Run: headless pygame with SDL's dummy video driver; simulated clock (each Clock.tick advances the game by its frame time, no real sleeping); random seed 0; keys injected as events and as key.get_pressed() state; no mouse input; restart key SPACE tapped at the start of phases 3 and 4.
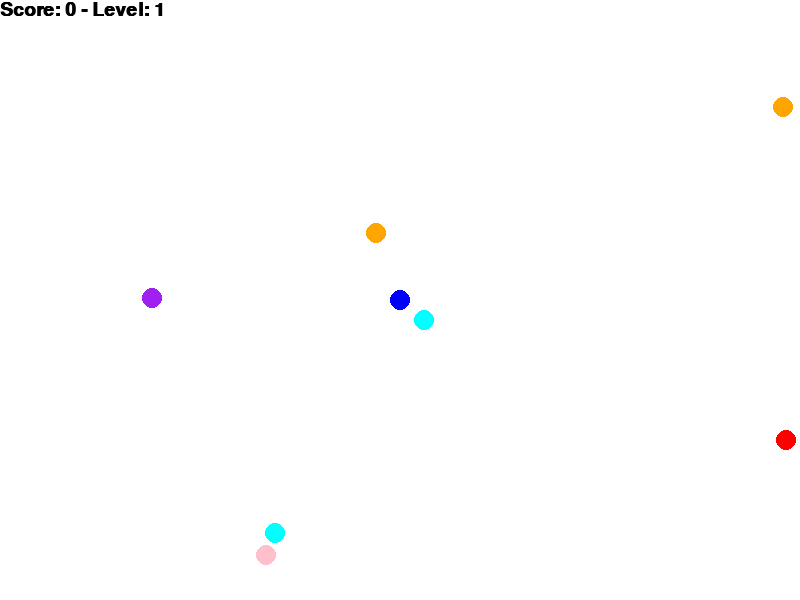
Frame 1 of 4 · flips 1–60 · no input
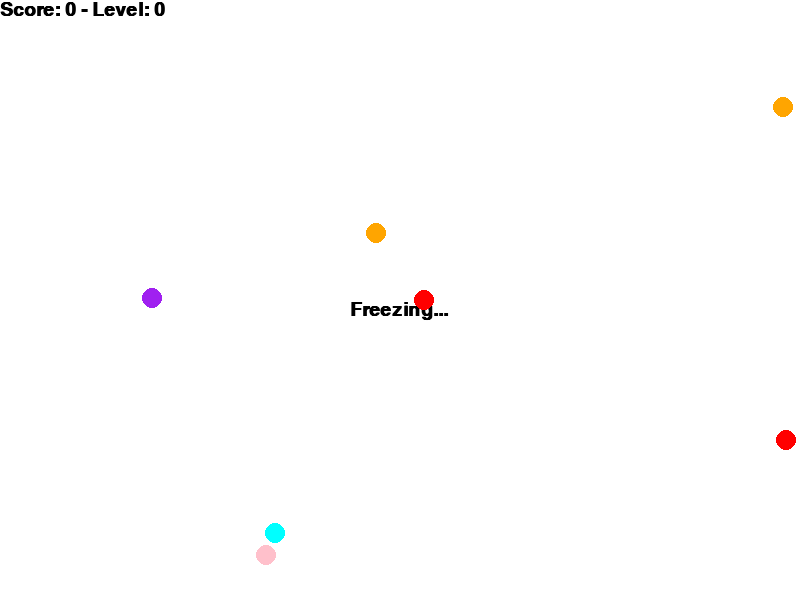
Frame 2 of 4 · flips 61–180 · tapped SPACE, RETURN · held RIGHT (→), D
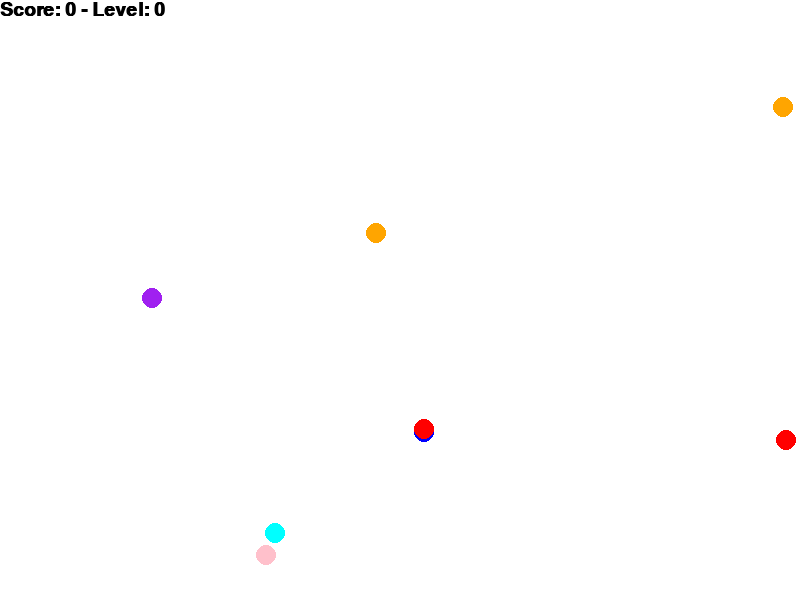
Frame 3 of 4 · flips 181–300 · tapped SPACE · held DOWN (↓), S
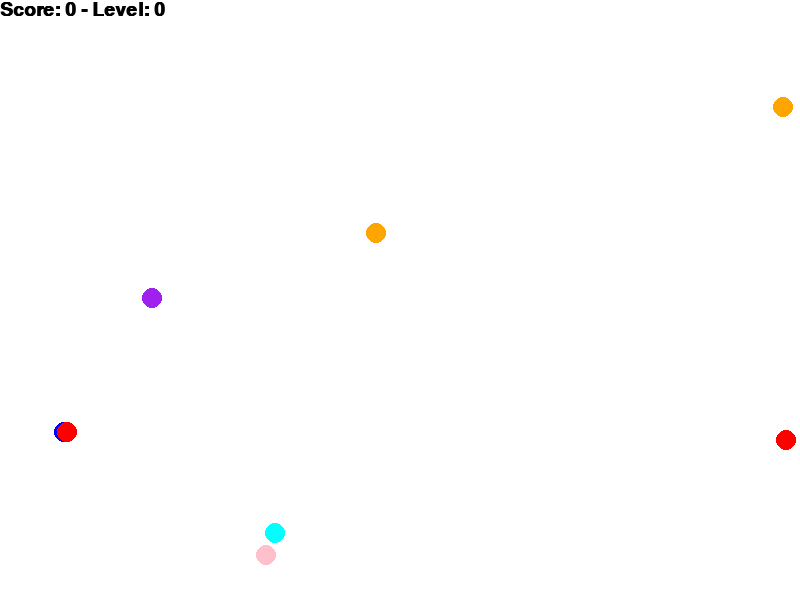
Frame 4 of 4 · flips 301–420 · tapped SPACE · held LEFT (←), A, UP (↑), W

The pygame program that drew these frames:

import pygame
import random
import math

pygame.init()

screen = pygame.display.set_mode((800, 600))
pygame.display.set_caption("Snake with Pygame")
food_color = ['red', 'purple', 'yellow', 'cyan', 'orange', 'pink']

class Snake():
    def __init__(self):
        self.x = 400
        self.y = 300
        self.x_move = 0
        self.y_move = 0
        self.body = []
        self.speed = 3
        pygame.draw.circle(screen, 'blue', (self.x, self.y), 10)

    def get_direction(self):
        key_pressed = pygame.key.get_pressed()
        if key_pressed[pygame.K_UP] == True:
            self.x_move = 0
            self.y_move = -self.speed
        if key_pressed[pygame.K_DOWN] == True:
            self.x_move = 0
            self.y_move = self.speed
        if key_pressed[pygame.K_LEFT] == True:
            self.x_move = -self.speed
            self.y_move = 0
        if key_pressed[pygame.K_RIGHT] == True:
            self.x_move = self.speed
            self.y_move = 0

    def update(self):
        # Set first element of body to be head position
        if len(self.body) >= 1:
            # Move body of snake
            for i in range(len(self.body)-1, 0, -1):
                self.body[i] = self.body[i-1]
            self.body[0] = {"x": self.x, "y": self.y}

        if self.x_move != 0:
            self.x += self.x_move
        if self.y_move != 0:
            self.y += self.y_move

    def drawSnake(self):
        pygame.draw.circle(screen, 'blue', (self.x, self.y), 10)
        for body in self.body:
            pygame.draw.circle(screen, 'red', (body['x'], body['y']), 10)


    def level_up(self):
        self.speed += 2

    def check_end_game(self):
        if (self.x <= 10 or self.x >= 790) or (self.y <= 10 or self.y >= 590):
            return True

class Food():
    def __init__(self):
        self.x = random.randint(10, 790)
        self.y = random.randint(10, 590)
        self.color = random.choice(food_color)

    def update(self):
        pygame.draw.circle(screen, self.color, (self.x, self.y), 10)

def create_food():
    global food_list
    numFood = random.randint(1, 10)
    food_list = []
    for i in range(numFood):
        food_list.append(Food())



running = True
FPS = 60
clock = pygame.time.Clock()
snake = Snake()
create_food()
is_end = False

level_score = [0, 5, 10, 15]
font = pygame.font.SysFont("couriernew", 28, bold=True)
score = 0
level = 1

pause = False

while running:
    clock.tick(FPS)
    screen.fill((255, 255, 255))

    for event in pygame.event.get():
        if event.type == pygame.QUIT:
            running = False
            break

    is_end = snake.check_end_game()
    if is_end:
        game_over_text = font.render("GAME OVER!", True, 'black')
        replay_text = font.render("(Press Space to play again)", True, 'black')
        screen.blit(game_over_text, (320, 230))
        screen.blit(replay_text, (180, 280))
        #reset
    key_pressed = pygame.key.get_pressed()
    if key_pressed[pygame.K_SPACE] == True:
        score = 0
        level = 1
        is_end = False
        snake.__init__()
        create_food()
        for food in food_list:
            food.update()
    elif pause:
        screen.blit(freeze_text, (350, 300))
        snake.drawSnake()
        for food in food_list:
            food.update()
        if pygame.time.get_ticks() > (freeze_time + 3000):
            pause = False
    else:
        snake.get_direction()
        snake.update()
        snake.drawSnake()
        for food in food_list:
            food.update()
            distance = math.sqrt((snake.x - food.x)**2 + (snake.y - food.y)**2)
            if distance <= 20:
                if food.color == 'red':
                    score += 1
                elif food.color == 'pink':
                    score += 2
                elif food.color == 'purple':
                    score -= 2
                elif food.color == 'yellow':
                    if snake.speed > 2:
                        snake.speed -= 2
                    else:
                        snake.speed = 1
                elif food.color == 'orange':
                    snake.speed += 2
                elif food.color == 'cyan':
                    freeze_text = font.render("Freezing...", True, 'black')
                    freeze_time = pygame.time.get_ticks()
                    pause = True

                for mark in level_score:
                    if score == mark:
                        level = level_score.index(mark)
                        #snake.level_up()
                        break
                if len(snake.body) == 0:
                    snake.body.append({'x': snake.x, 'y': snake.y})
                else:
                    snake.body.append(snake.body[-1])
                food_list.remove(food)
                break
        if len(food_list) == 0:
            create_food()

    score_text = font.render("Score: " + str(score) + ' - Level: ' + str(level), True, 'black')
    screen.blit(score_text, (0, 0))

    print(snake.body)
    pygame.display.flip()

pygame.quit()
